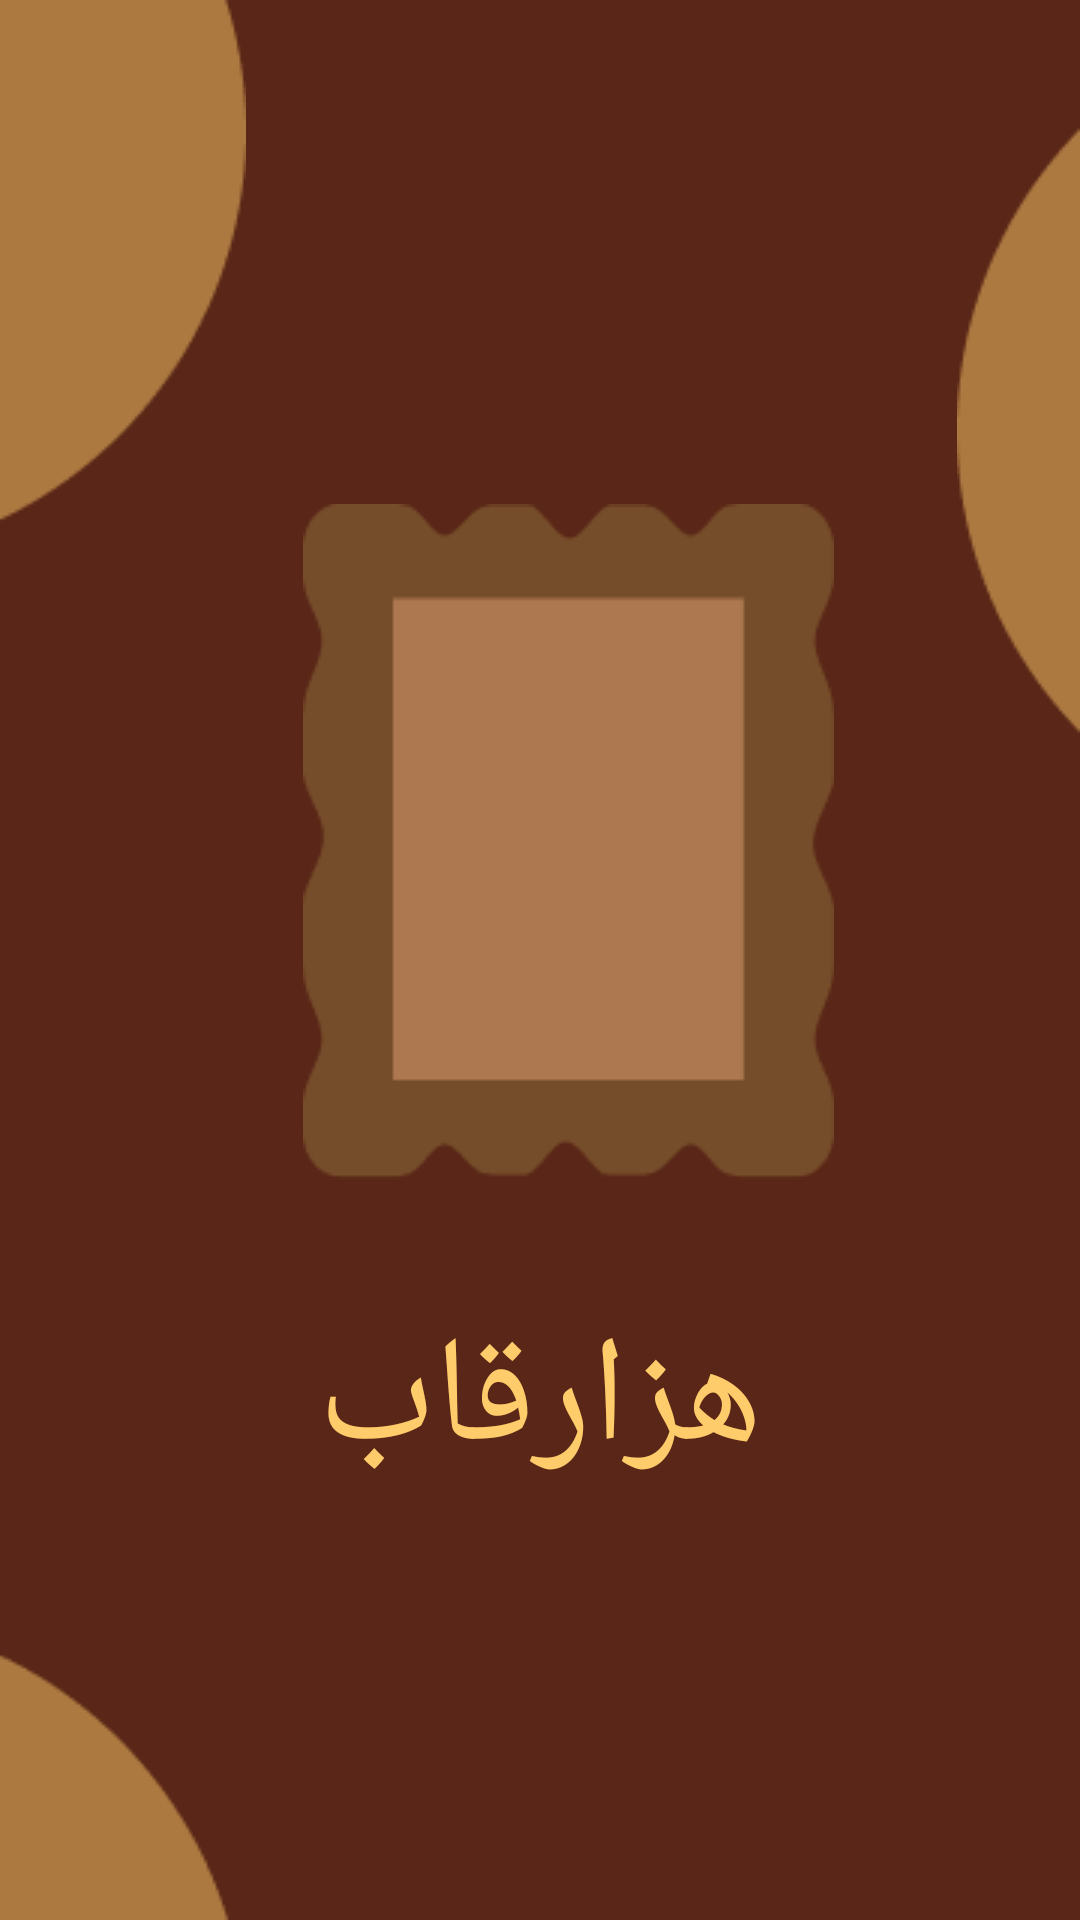

Produce the Android XML layout that renders to this screen, including the resource entries it uses.
<!-- AndroidManifest.xml: application theme Theme.Hezarghab -->
<!-- res/layout/loading.xml -->
<?xml version="1.0" encoding="utf-8"?>
<androidx.constraintlayout.widget.ConstraintLayout xmlns:android="http://schemas.android.com/apk/res/android"
    xmlns:app="http://schemas.android.com/apk/res-auto"
    xmlns:tools="http://schemas.android.com/tools"
    android:background="@color/loading_background"
    android:layout_width="match_parent"
    android:layout_height="match_parent"
    tools:context=".Loading">

    <ImageView
        android:id="@+id/imageView2"
        android:layout_width="wrap_content"
        android:layout_height="wrap_content"
        android:src="@mipmap/ellipse"
        app:layout_constraintEnd_toStartOf="@+id/imageView"
        app:layout_constraintHorizontal_bias="0.0"
        app:layout_constraintStart_toStartOf="parent"
        app:layout_constraintTop_toTopOf="parent" />

    <ImageView
        android:id="@+id/imageView"
        android:layout_width="wrap_content"
        android:layout_height="wrap_content"
        android:src="@mipmap/ellipse2"
        app:layout_constraintEnd_toEndOf="parent"
        app:layout_constraintTop_toTopOf="parent" />


    <ImageView
        android:id="@+id/g"
        android:layout_width="wrap_content"
        android:layout_height="wrap_content"
        android:layout_marginTop="168dp"
        android:src="@mipmap/ghab"
        app:layout_constraintEnd_toStartOf="@+id/imageView"
        app:layout_constraintHorizontal_bias="0.315"
        app:layout_constraintStart_toEndOf="@+id/imageView2"
        app:layout_constraintTop_toTopOf="parent" />

    <TextView
        android:id="@+id/textView"
        android:layout_width="wrap_content"
        android:layout_height="wrap_content"
        android:layout_marginTop="40dp"
        android:fontFamily="@font/afsane"
        android:text="@string/hezarghab"
        android:textColor="@color/tilte"
        android:textSize="50dp"
        app:layout_constraintEnd_toEndOf="parent"
        app:layout_constraintStart_toStartOf="parent"
        app:layout_constraintTop_toBottomOf="@+id/g" />

    <com.mackhartley.roundedprogressbar.RoundedProgressBar
        android:layout_width="match_parent"
        android:layout_height="40dp"
        android:id="@+id/progress_loading"
        android:layout_marginHorizontal="30dp"
        android:layout_marginTop="90dp"
        app:layout_constraintBottom_toTopOf="@+id/imageView3"
        app:layout_constraintEnd_toEndOf="parent"
        app:layout_constraintStart_toStartOf="parent"
        app:layout_constraintTop_toBottomOf="@+id/textView"
        app:rpbBackgroundColor="@color/dot"
        app:rpbCornerRadius="30dp"
        app:rpbProgressColor="@color/tilte"
        app:rpbShowProgressText="false" />

    <ImageView
        android:id="@+id/imageView3"
        android:layout_width="wrap_content"
        android:layout_height="wrap_content"
        android:src="@mipmap/ellipse3"
        app:layout_constraintBottom_toBottomOf="parent"
        app:layout_constraintEnd_toEndOf="parent"
        app:layout_constraintHorizontal_bias="0.0"
        app:layout_constraintStart_toStartOf="parent" />

</androidx.constraintlayout.widget.ConstraintLayout>
<!-- resources referenced by this layout -->
<resources>
  <color name="dot">#AC7940</color>
  <color name="loading_background">#592617</color>
  <color name="tilte">#FFCC6B</color>
  <!-- mipmap ellipse: png bitmap (mipmap-mdpi, 1452 bytes) -->
  <!-- mipmap ellipse2: png bitmap (mipmap-mdpi, 1554 bytes) -->
  <!-- mipmap ellipse3: png bitmap (mipmap-mdpi, 960 bytes) -->
  <!-- mipmap ghab: png bitmap (mipmap-mdpi, 3781 bytes) -->
  <string name="hezarghab">هزارقاب</string>
  <style name="Theme.Hezarghab" parent="Theme.AppCompat.NoActionBar">
          
          <item name="colorPrimary">@color/purple_500</item>
          <item name="colorPrimaryVariant">@color/purple_700</item>
          <item name="colorOnPrimary">@color/white</item>
          
          <item name="colorSecondary">@color/teal_200</item>
          <item name="colorSecondaryVariant">@color/teal_700</item>
          <item name="colorOnSecondary">@color/black</item>
          
          <item name="android:statusBarColor" tools:targetApi="l">?attr/colorPrimaryVariant</item>
          
      </style>
  <color name="purple_500">#592617</color>
  <color name="purple_700">#592617</color>
  <color name="white">#FFFFFFFF</color>
  <color name="teal_200">#FF03DAC5</color>
  <color name="teal_700">#FF018786</color>
  <color name="black">#FF000000</color>
</resources>
